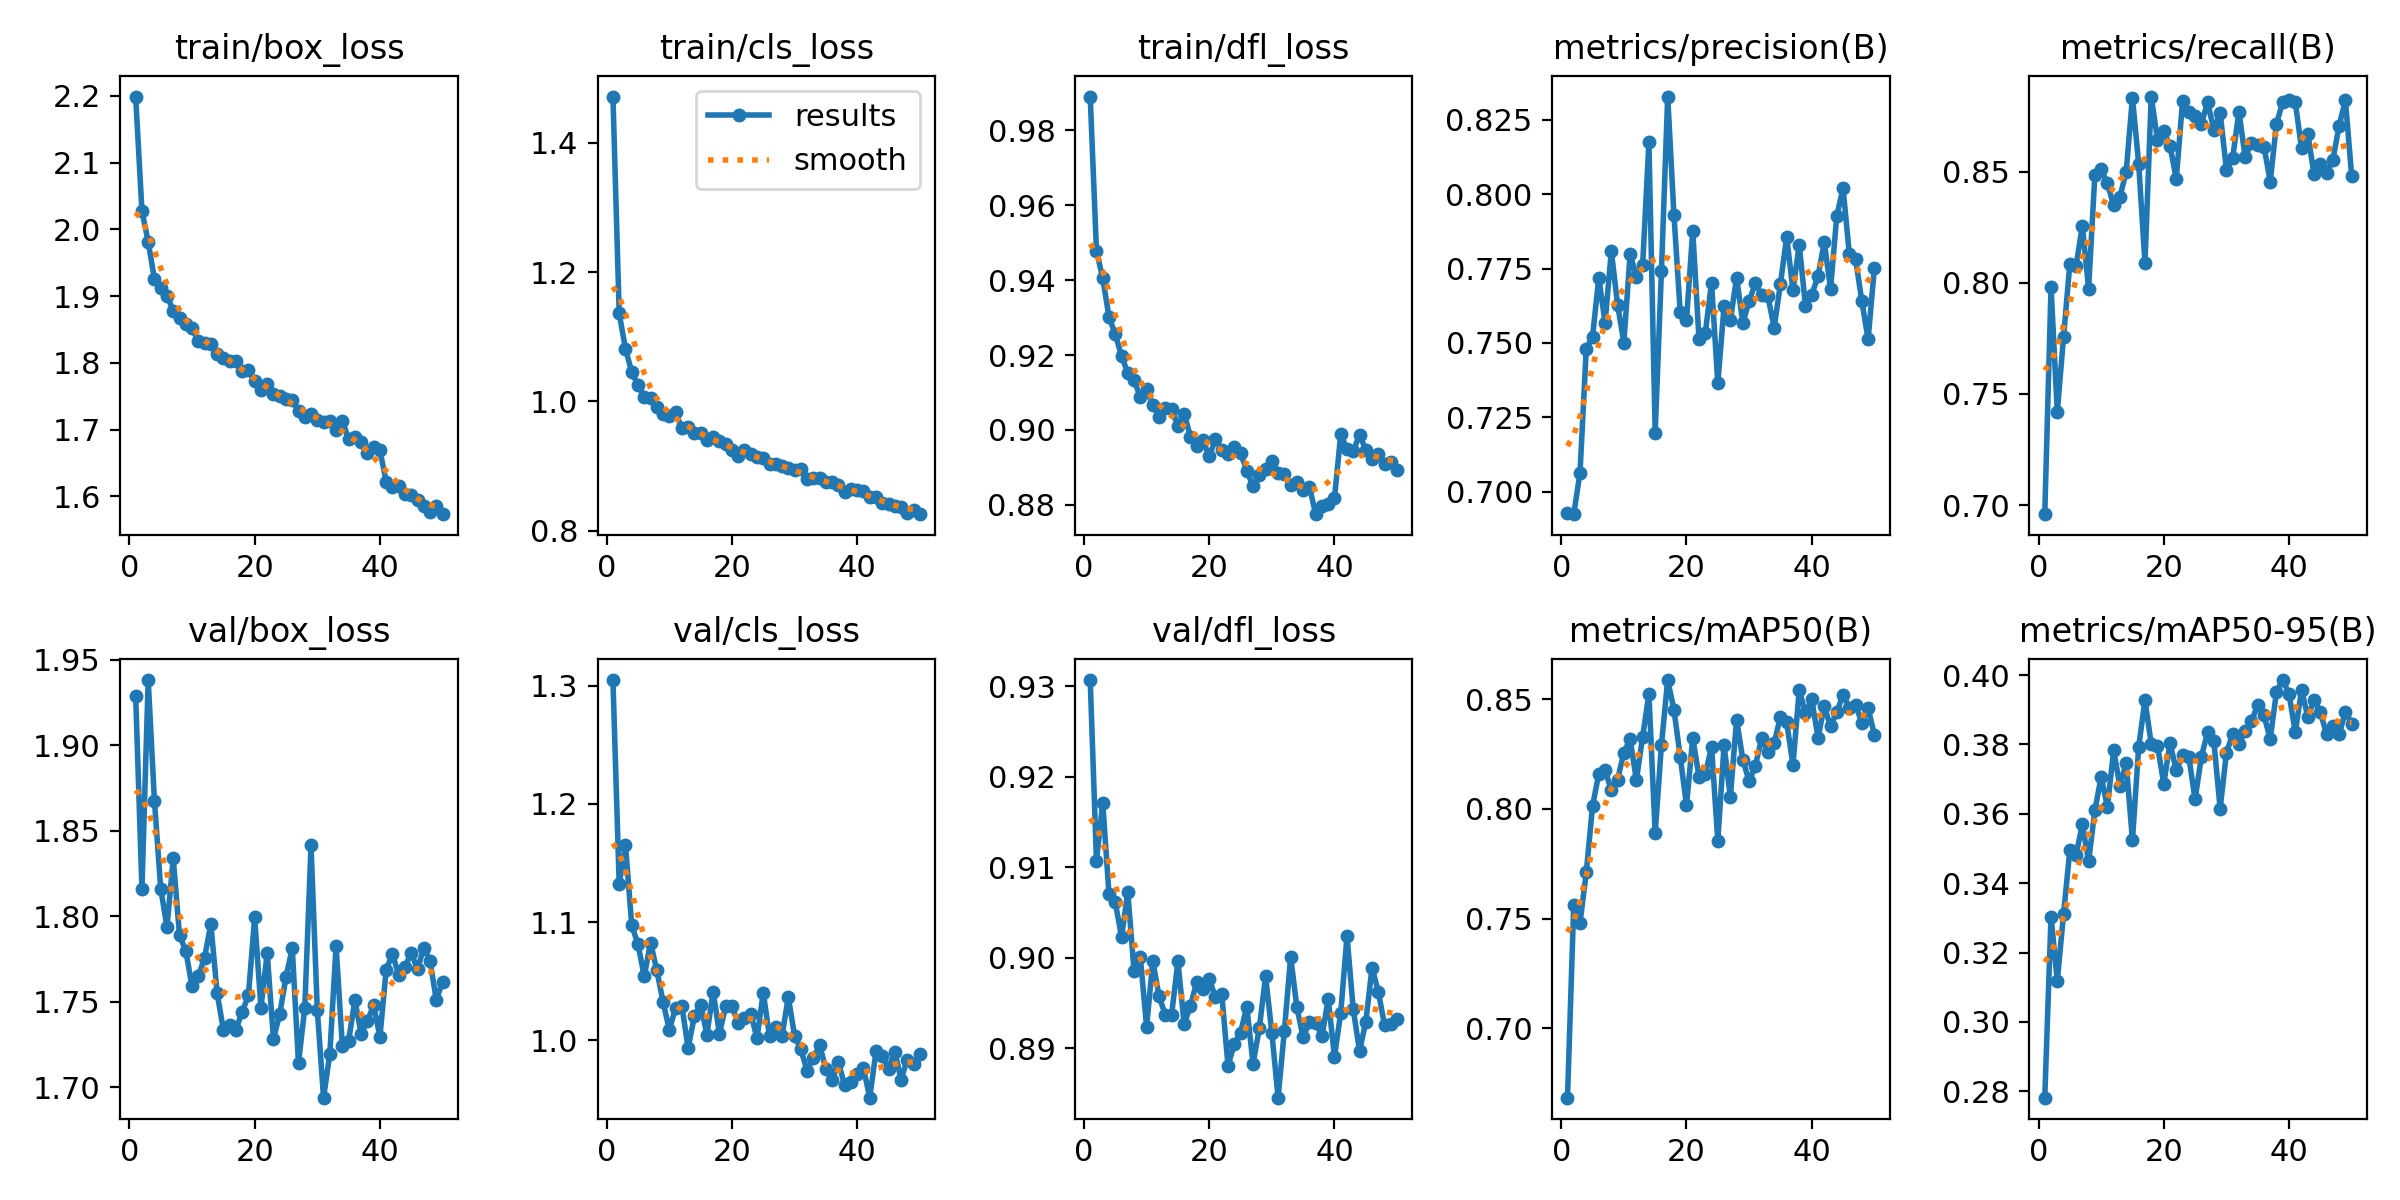

Values plotted in this chart, from the file beside it:
epoch, train/box_loss, train/cls_loss, train/dfl_loss, metrics/precision(B), metrics/recall(B), metrics/mAP50(B), metrics/mAP50-95(B), val/box_loss, val/cls_loss, val/dfl_loss, lr/pg0, lr/pg1, lr/pg2
1, 2.199, 1.472, 0.989, 0.6929, 0.6959, 0.6684, 0.2781, 1.929, 1.305, 0.9307, 0.06675, 1.8823e-05, 1.8823e-05
2, 2.028, 1.136, 0.9478, 0.6925, 0.7979, 0.7564, 0.3304, 1.816, 1.132, 0.9107, 0.03344, 3.6939e-05, 3.6939e-05
3, 1.982, 1.082, 0.9405, 0.7065, 0.7419, 0.7481, 0.3119, 1.938, 1.165, 0.9171, 0.0001222, 5.4307e-05, 5.4307e-05
4, 1.925, 1.045, 0.9302, 0.7481, 0.7756, 0.771, 0.3311, 1.867, 1.097, 0.907, 5.3224e-05, 5.3224e-05, 5.3224e-05
5, 1.912, 1.025, 0.9256, 0.7521, 0.8084, 0.8013, 0.3494, 1.816, 1.081, 0.9061, 5.2103e-05, 5.2103e-05, 5.2103e-05
6, 1.901, 1.007, 0.9197, 0.7719, 0.8077, 0.8161, 0.3481, 1.794, 1.054, 0.9023, 5.0983e-05, 5.0983e-05, 5.0983e-05
7, 1.878, 1.005, 0.9153, 0.7568, 0.8256, 0.8178, 0.357, 1.834, 1.083, 0.9073, 4.9863e-05, 4.9863e-05, 4.9863e-05
8, 1.867, 0.991, 0.9133, 0.7809, 0.7974, 0.8084, 0.3463, 1.789, 1.059, 0.8985, 4.8742e-05, 4.8742e-05, 4.8742e-05
9, 1.858, 0.9808, 0.9087, 0.7628, 0.8486, 0.8134, 0.361, 1.78, 1.033, 0.9001, 4.7622e-05, 4.7622e-05, 4.7622e-05
10, 1.853, 0.9781, 0.9108, 0.7502, 0.8511, 0.8257, 0.3706, 1.759, 1.009, 0.8924, 4.6501e-05, 4.6501e-05, 4.6501e-05
11, 1.832, 0.983, 0.9067, 0.7799, 0.8446, 0.8318, 0.362, 1.765, 1.027, 0.8996, 4.5381e-05, 4.5381e-05, 4.5381e-05
12, 1.83, 0.9588, 0.9034, 0.7723, 0.8348, 0.8132, 0.3783, 1.776, 1.029, 0.8957, 4.4261e-05, 4.4261e-05, 4.4261e-05
13, 1.829, 0.9604, 0.9059, 0.7761, 0.8386, 0.8329, 0.3679, 1.796, 0.9936, 0.8937, 4.314e-05, 4.314e-05, 4.314e-05
14, 1.813, 0.9514, 0.9055, 0.8174, 0.8499, 0.8524, 0.3747, 1.755, 1.02, 0.8937, 4.202e-05, 4.202e-05, 4.202e-05
15, 1.808, 0.9505, 0.9011, 0.72, 0.8833, 0.7889, 0.3524, 1.734, 1.03, 0.8996, 4.09e-05, 4.09e-05, 4.09e-05
16, 1.803, 0.9406, 0.9044, 0.7741, 0.8533, 0.8292, 0.3794, 1.736, 1.005, 0.8927, 3.9779e-05, 3.9779e-05, 3.9779e-05
17, 1.802, 0.9451, 0.8982, 0.8327, 0.8088, 0.8588, 0.3927, 1.734, 1.041, 0.8947, 3.8659e-05, 3.8659e-05, 3.8659e-05
18, 1.788, 0.9382, 0.8957, 0.793, 0.8838, 0.8452, 0.3802, 1.744, 1.006, 0.8973, 3.7538e-05, 3.7538e-05, 3.7538e-05
19, 1.789, 0.9342, 0.8973, 0.7603, 0.8644, 0.8239, 0.3796, 1.754, 1.029, 0.8965, 3.6418e-05, 3.6418e-05, 3.6418e-05
20, 1.773, 0.9251, 0.8929, 0.7576, 0.8681, 0.8016, 0.3687, 1.799, 1.029, 0.8976, 3.5298e-05, 3.5298e-05, 3.5298e-05
21, 1.759, 0.9161, 0.8975, 0.7877, 0.8615, 0.8323, 0.3804, 1.747, 1.014, 0.8956, 3.4177e-05, 3.4177e-05, 3.4177e-05
22, 1.769, 0.9244, 0.8947, 0.7512, 0.8467, 0.8147, 0.3725, 1.778, 1.019, 0.896, 3.3057e-05, 3.3057e-05, 3.3057e-05
23, 1.754, 0.9194, 0.8935, 0.7534, 0.8816, 0.8158, 0.377, 1.728, 1.023, 0.8881, 3.1936e-05, 3.1936e-05, 3.1936e-05
24, 1.751, 0.9148, 0.8955, 0.7702, 0.8769, 0.8283, 0.3765, 1.743, 1.002, 0.8905, 3.0816e-05, 3.0816e-05, 3.0816e-05
25, 1.746, 0.9125, 0.8938, 0.7365, 0.875, 0.7855, 0.3641, 1.764, 1.04, 0.8917, 2.9696e-05, 2.9696e-05, 2.9696e-05
26, 1.745, 0.9034, 0.8891, 0.7623, 0.8714, 0.829, 0.3764, 1.781, 1.003, 0.8946, 2.8575e-05, 2.8575e-05, 2.8575e-05
27, 1.729, 0.9031, 0.8849, 0.7576, 0.8812, 0.8055, 0.3835, 1.714, 1.011, 0.8883, 2.7455e-05, 2.7455e-05, 2.7455e-05
28, 1.718, 0.8999, 0.8881, 0.7719, 0.8687, 0.8408, 0.381, 1.746, 1.004, 0.8922, 2.6335e-05, 2.6335e-05, 2.6335e-05
29, 1.724, 0.8975, 0.8896, 0.7568, 0.8765, 0.8225, 0.3615, 1.841, 1.037, 0.898, 2.5214e-05, 2.5214e-05, 2.5214e-05
30, 1.714, 0.8935, 0.8918, 0.764, 0.8509, 0.8126, 0.3775, 1.745, 1.004, 0.8917, 2.4094e-05, 2.4094e-05, 2.4094e-05
31, 1.711, 0.8949, 0.8884, 0.7701, 0.8561, 0.8197, 0.383, 1.694, 0.9923, 0.8845, 2.2973e-05, 2.2973e-05, 2.2973e-05
32, 1.713, 0.8797, 0.8883, 0.7661, 0.8769, 0.8323, 0.3802, 1.72, 0.9743, 0.8919, 2.1853e-05, 2.1853e-05, 2.1853e-05
33, 1.7, 0.8824, 0.8854, 0.7656, 0.8565, 0.8259, 0.3839, 1.783, 0.9848, 0.9001, 2.0733e-05, 2.0733e-05, 2.0733e-05
34, 1.713, 0.8818, 0.886, 0.7552, 0.863, 0.8299, 0.3868, 1.724, 0.996, 0.8945, 1.9612e-05, 1.9612e-05, 1.9612e-05
35, 1.686, 0.8757, 0.884, 0.7699, 0.862, 0.8422, 0.3912, 1.727, 0.9755, 0.8912, 1.8492e-05, 1.8492e-05, 1.8492e-05
36, 1.688, 0.8751, 0.8848, 0.7856, 0.8612, 0.8395, 0.3884, 1.751, 0.9661, 0.8929, 1.7372e-05, 1.7372e-05, 1.7372e-05
37, 1.681, 0.8703, 0.8775, 0.7677, 0.8455, 0.8201, 0.3816, 1.731, 0.9816, 0.8928, 1.6251e-05, 1.6251e-05, 1.6251e-05
38, 1.665, 0.8596, 0.8797, 0.783, 0.8716, 0.8542, 0.3952, 1.739, 0.9617, 0.8913, 1.5131e-05, 1.5131e-05, 1.5131e-05
39, 1.674, 0.8653, 0.8802, 0.7624, 0.8813, 0.8437, 0.3986, 1.748, 0.9648, 0.8954, 1.401e-05, 1.401e-05, 1.401e-05
40, 1.669, 0.8628, 0.8818, 0.7662, 0.8822, 0.8499, 0.3945, 1.73, 0.9713, 0.8891, 1.289e-05, 1.289e-05, 1.289e-05
41, 1.622, 0.8613, 0.8988, 0.7724, 0.8811, 0.8326, 0.3835, 1.769, 0.9764, 0.8939, 1.177e-05, 1.177e-05, 1.177e-05
42, 1.613, 0.8525, 0.8949, 0.7839, 0.8605, 0.8467, 0.3958, 1.778, 0.9514, 0.9024, 1.0649e-05, 1.0649e-05, 1.0649e-05
43, 1.615, 0.8517, 0.8944, 0.7681, 0.8668, 0.8377, 0.3879, 1.766, 0.9905, 0.8943, 9.5289e-06, 9.5289e-06, 9.5289e-06
44, 1.603, 0.8426, 0.8987, 0.7927, 0.8487, 0.8442, 0.3929, 1.771, 0.9868, 0.8897, 8.4085e-06, 8.4085e-06, 8.4085e-06
45, 1.602, 0.841, 0.8948, 0.8019, 0.8533, 0.8521, 0.3893, 1.778, 0.9758, 0.8929, 7.2881e-06, 7.2881e-06, 7.2881e-06
46, 1.595, 0.8377, 0.8921, 0.7799, 0.8492, 0.846, 0.3829, 1.769, 0.9903, 0.8989, 6.1677e-06, 6.1677e-06, 6.1677e-06
47, 1.586, 0.8364, 0.8936, 0.7782, 0.8553, 0.8473, 0.3854, 1.782, 0.9667, 0.8962, 5.0474e-06, 5.0474e-06, 5.0474e-06
48, 1.577, 0.8281, 0.891, 0.764, 0.8706, 0.8394, 0.3829, 1.774, 0.9837, 0.8925, 3.927e-06, 3.927e-06, 3.927e-06
49, 1.585, 0.8328, 0.8914, 0.7512, 0.8822, 0.8459, 0.3894, 1.751, 0.9802, 0.8927, 2.8066e-06, 2.8066e-06, 2.8066e-06
50, 1.573, 0.8257, 0.8894, 0.7752, 0.8481, 0.8339, 0.386, 1.762, 0.988, 0.8932, 1.6862e-06, 1.6862e-06, 1.6862e-06
